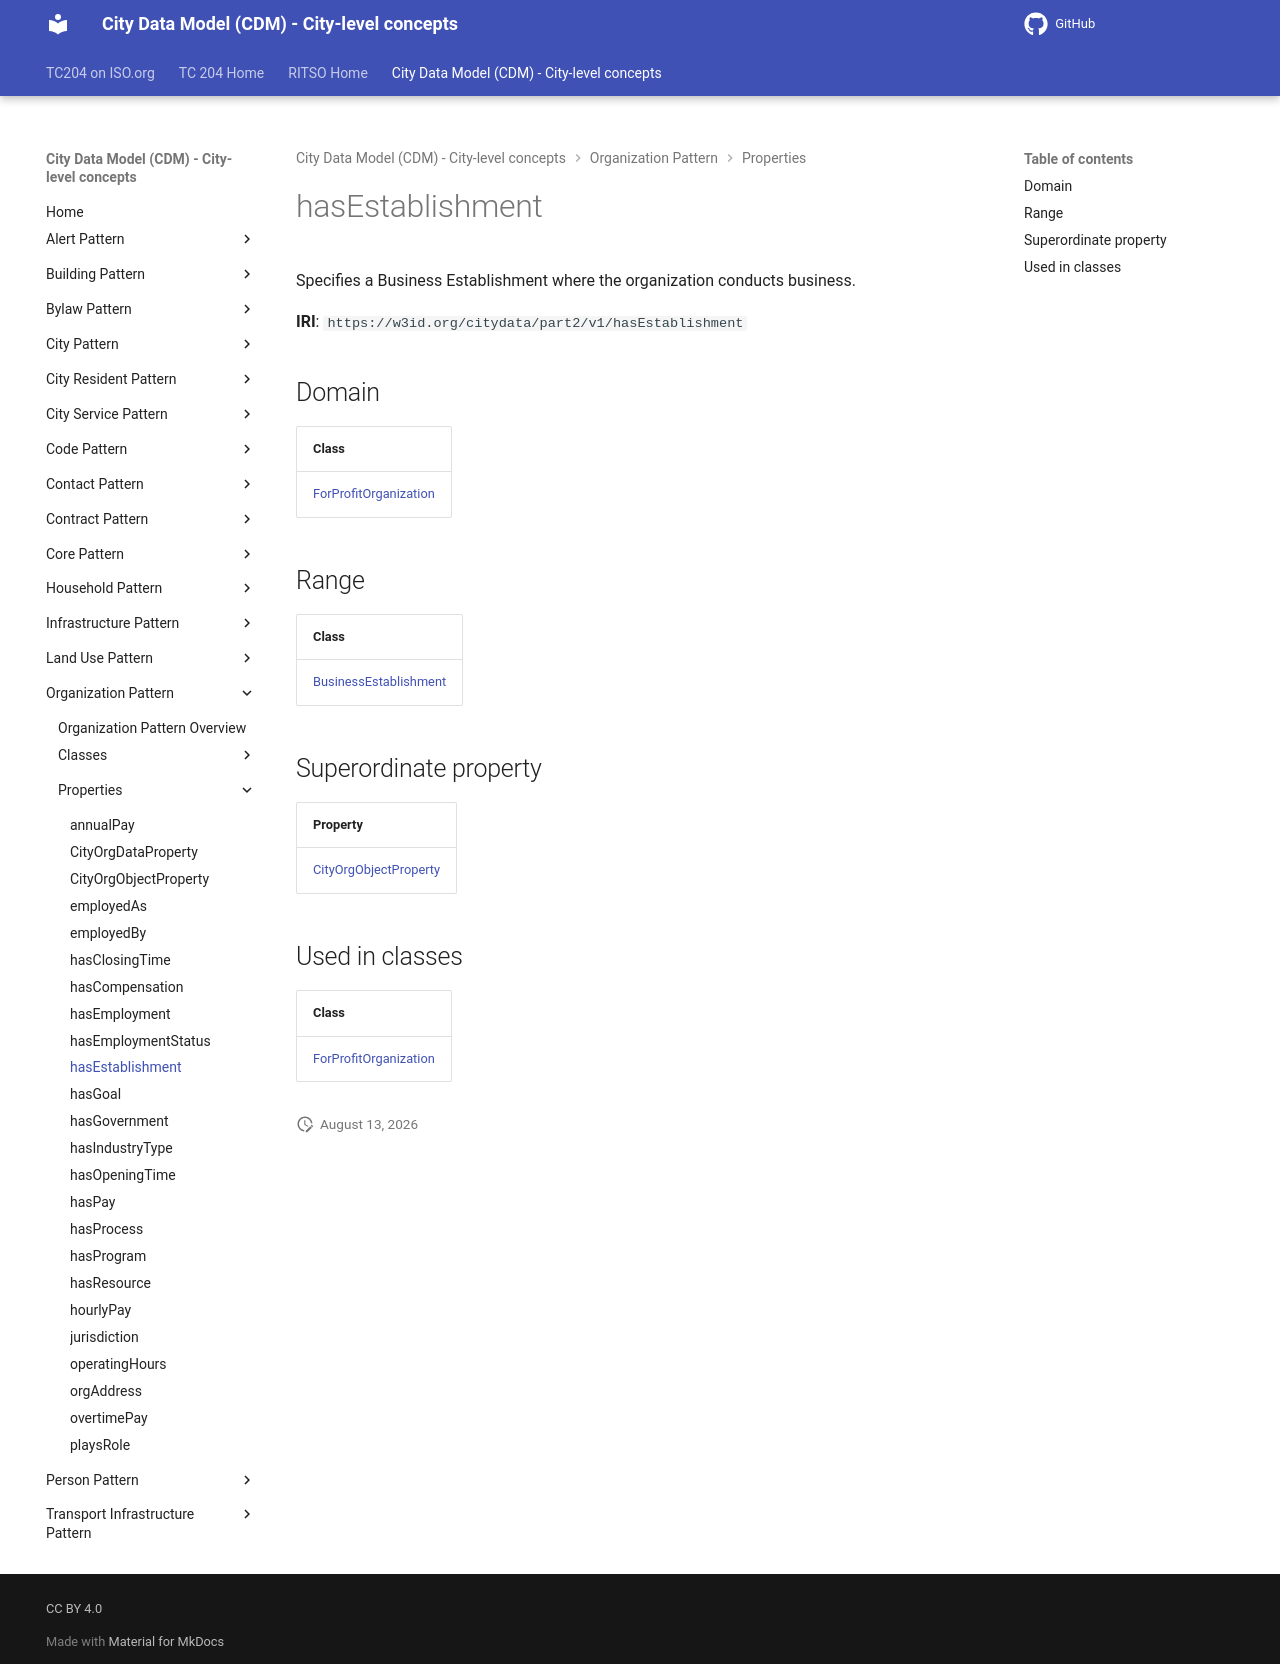

repository: ISO-TC204/ontology-cdm-p2 · page: v1.3.2-alpha.1/properties/hasEstablishment/index.html · generator: mkdocs

# hasEstablishment

Specifies a Business Establishment where the organization conducts business.

**IRI**: `https://w3id.org/citydata/part2/v1/hasEstablishment`

## Domain

| Class |
|-------|
| [ForProfitOrganization](../classes/ForProfitOrganization.md) |

## Range

| Class |
|-------|
| [BusinessEstablishment](../classes/BusinessEstablishment.md) |

## Superordinate property

| Property |
|-------|
| [CityOrgObjectProperty](CityOrgObjectProperty.md) |

## Used in classes

| Class |
|-------|
| [ForProfitOrganization](../classes/ForProfitOrganization.md) |
